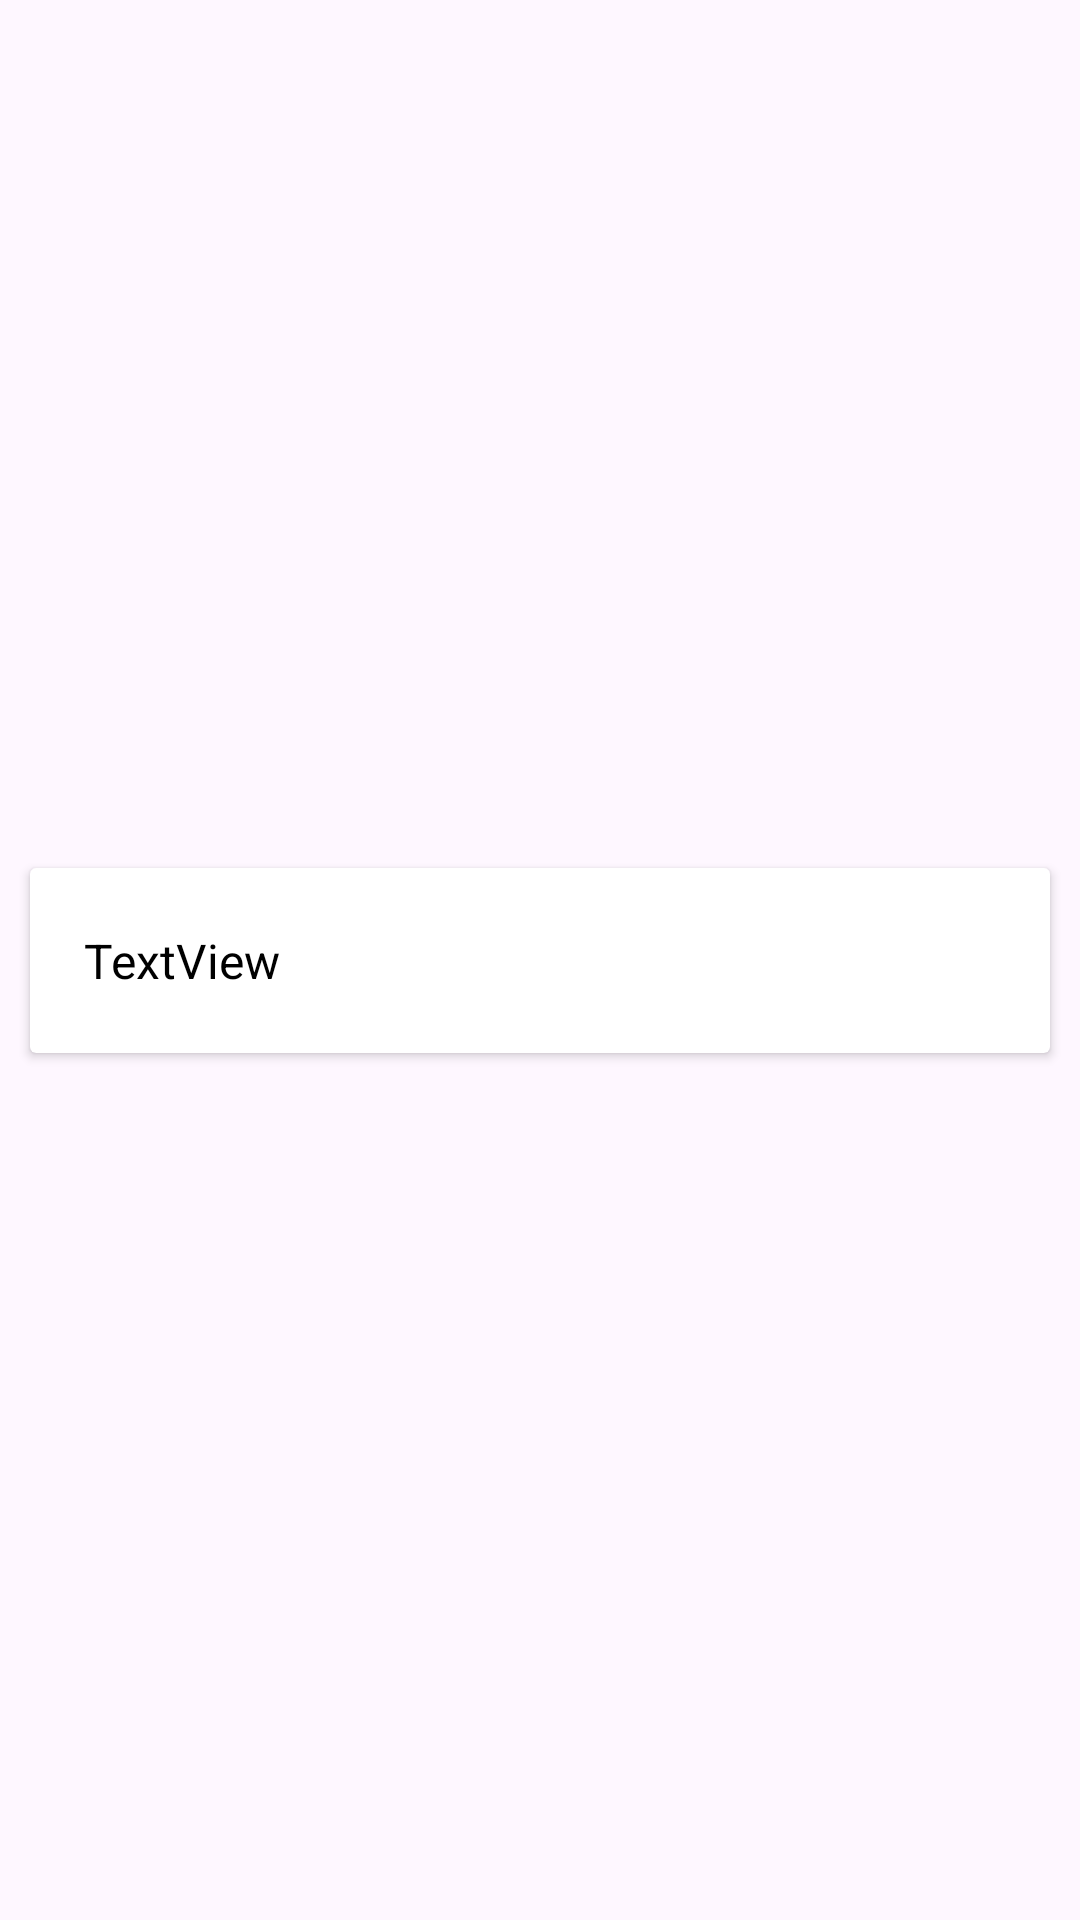

Android layout source for this screen:
<!-- AndroidManifest.xml: application theme Theme.Instagram -->
<!-- res/layout/recyclre_row.xml -->
<?xml version="1.0" encoding="utf-8"?>
<androidx.constraintlayout.widget.ConstraintLayout xmlns:android="http://schemas.android.com/apk/res/android"
    xmlns:app="http://schemas.android.com/apk/res-auto"
    xmlns:tools="http://schemas.android.com/tools"
    android:layout_width="match_parent"
    android:layout_height="wrap_content">

    <androidx.cardview.widget.CardView
        android:layout_width="0dp"
        android:layout_height="wrap_content"
        android:layout_marginStart="10dp"
        android:layout_marginTop="5dp"
        android:layout_marginEnd="10dp"
        android:layout_marginBottom="5dp"
        app:layout_constraintBottom_toBottomOf="parent"
        app:layout_constraintEnd_toEndOf="parent"
        app:layout_constraintStart_toStartOf="parent"
        app:layout_constraintTop_toTopOf="parent">

        <androidx.constraintlayout.widget.ConstraintLayout
            android:layout_width="match_parent"
            android:layout_height="match_parent">

            <ImageView
                android:id="@+id/imageView7"
                android:layout_width="wrap_content"
                android:layout_height="wrap_content"
                android:layout_marginStart="3dp"
                app:layout_constraintBottom_toBottomOf="parent"
                app:layout_constraintStart_toStartOf="parent"
                app:layout_constraintTop_toTopOf="parent"
                app:srcCompat="@drawable/baseline_account_circle_24" />

            <TextView
                android:id="@+id/textView"
                android:layout_width="wrap_content"
                android:layout_height="wrap_content"
                android:layout_marginStart="15dp"
                android:layout_marginTop="20dp"
                android:layout_marginBottom="20dp"
                android:text="TextView"
                android:textColor="#000000"
                android:textSize="16sp"
                app:layout_constraintBottom_toBottomOf="parent"
                app:layout_constraintStart_toEndOf="@+id/imageView7"
                app:layout_constraintTop_toTopOf="parent" />
        </androidx.constraintlayout.widget.ConstraintLayout>
    </androidx.cardview.widget.CardView>
</androidx.constraintlayout.widget.ConstraintLayout>
<!-- resources referenced by this layout -->
<resources>
  <style name="Theme.Instagram" parent="Theme.Material3.DayNight.NoActionBar">
          
          <item name="colorPrimary">@color/Black</item>
          <item name="colorPrimaryVariant">@color/black</item>
          <item name="colorOnPrimary">@color/white</item>
          
          <item name="colorSecondary">@color/teal_200</item>
          <item name="colorSecondaryVariant">@color/teal_700</item>
          <item name="colorOnSecondary">@color/black</item>
          
          <item name="android:statusBarColor">?attr/colorPrimaryVariant</item>
          
      </style>
  <color name="Black">#000000</color>
  <color name="black">#FF000000</color>
  <color name="white">#FFFFFFFF</color>
      ////////////////////////////////////////
  <color name="teal_200">#FF03DAC5</color>
  <color name="teal_700">#FF018786</color>
</resources>
